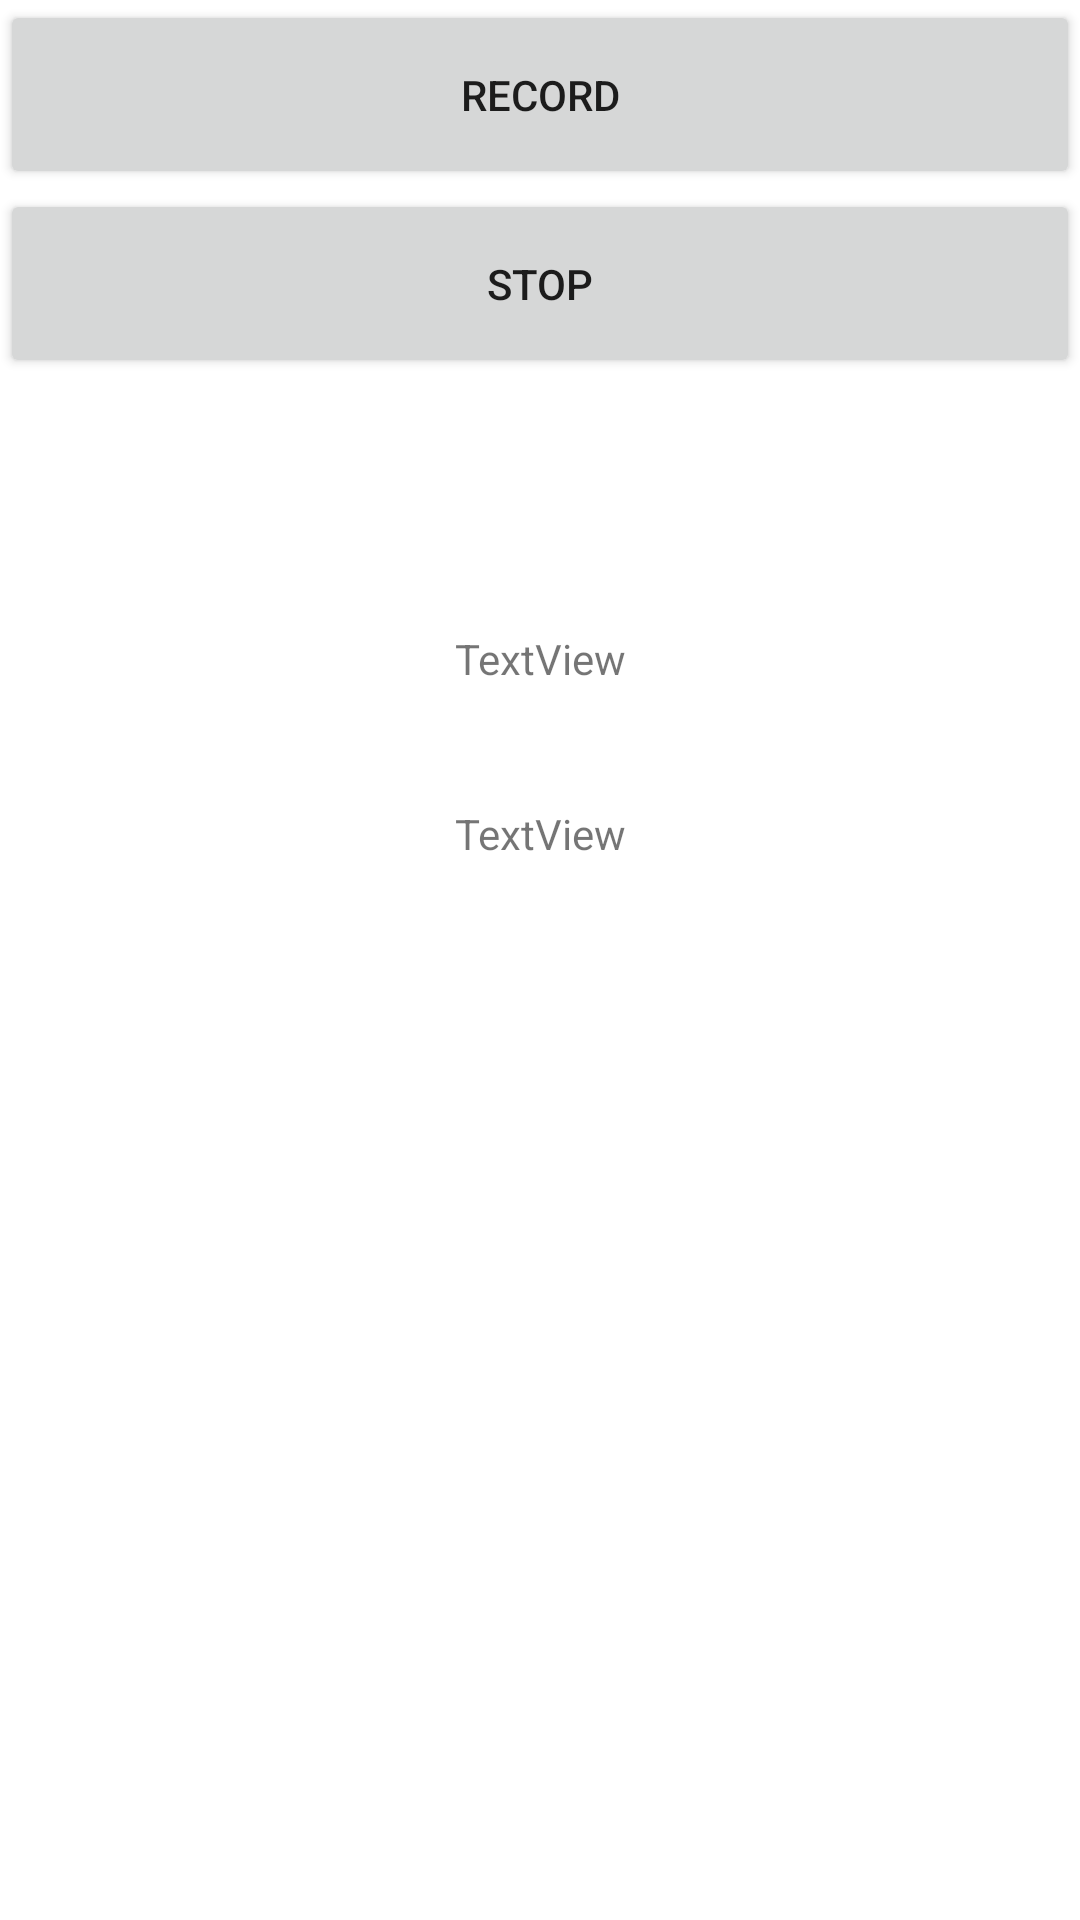

Write the Android layout XML for this screen, with the resource values it uses.
<!-- AndroidManifest.xml: application theme Theme.Messurehut -->
<!-- res/layout/activity_schallpegel.xml -->
<?xml version="1.0" encoding="utf-8"?>
<androidx.constraintlayout.widget.ConstraintLayout xmlns:android="http://schemas.android.com/apk/res/android"
    xmlns:app="http://schemas.android.com/apk/res-auto"
    xmlns:tools="http://schemas.android.com/tools"
    android:layout_width="match_parent"
    android:layout_height="match_parent">


    <Button
        android:id="@+id/button"
        android:layout_width="match_parent"
        android:layout_height="63dp"
        android:onClick="onClickRecord"
        android:text="Record"
        android:visibility="visible"
        app:layout_constraintBottom_toTopOf="@+id/button2"
        app:layout_constraintEnd_toEndOf="parent"
        app:layout_constraintHorizontal_bias="0.0"
        app:layout_constraintStart_toStartOf="parent"
        app:layout_constraintTop_toTopOf="parent"
        app:layout_constraintVertical_bias="0.53" />

    <Button
        android:id="@+id/button2"
        android:layout_width="match_parent"
        android:layout_height="63dp"
        android:onClick="onClickStop"
        android:text="Stop"
        app:layout_constraintBottom_toTopOf="@+id/decibel"
        app:layout_constraintEnd_toEndOf="parent"
        app:layout_constraintStart_toStartOf="parent"
        app:layout_constraintTop_toBottomOf="@+id/button" />

    <TextView
        android:id="@+id/decibel"
        android:layout_width="wrap_content"
        android:layout_height="wrap_content"
        android:layout_marginTop="84dp"
        android:text="TextView"
        android:visibility="visible"
        app:layout_constraintLeft_toLeftOf="parent"
        app:layout_constraintRight_toRightOf="parent"
        app:layout_constraintTop_toBottomOf="@+id/button2" />

    <TextView
        android:id="@+id/maxDecibel"
        android:layout_width="wrap_content"
        android:layout_height="wrap_content"
        android:text="TextView"
        app:layout_constraintBottom_toBottomOf="parent"
        app:layout_constraintLeft_toLeftOf="parent"
        app:layout_constraintRight_toRightOf="parent"
        app:layout_constraintTop_toBottomOf="@+id/decibel"
        app:layout_constraintVertical_bias="0.100000024"
        tools:ignore="MissingConstraints" />


</androidx.constraintlayout.widget.ConstraintLayout>
<!-- resources referenced by this layout -->
<resources>
  <style name="Theme.Messurehut" parent="Theme.MaterialComponents.DayNight.DarkActionBar">
          
          <item name="colorPrimary">@color/purple_500</item>
          <item name="colorPrimaryVariant">@color/purple_700</item>
          <item name="colorOnPrimary">@color/white</item>
          
          <item name="colorSecondary">@color/teal_200</item>
          <item name="colorSecondaryVariant">@color/teal_700</item>
          <item name="colorOnSecondary">@color/black</item>
          
          <item name="android:statusBarColor" tools:targetApi="l">?attr/colorPrimaryVariant</item>
          
      </style>
  <!-- not gathered from this repository: default colours our renderer supplied (Android Studio template values) -->
  <color name="purple_500">#FF6200EE</color>
  <color name="purple_700">#FF3700B3</color>
  <color name="teal_200">#FF03DAC5</color>
  <color name="teal_700">#FF018786</color>
  <color name="black">#FF000000</color>
  <color name="white">#FFFFFFFF</color>
</resources>
